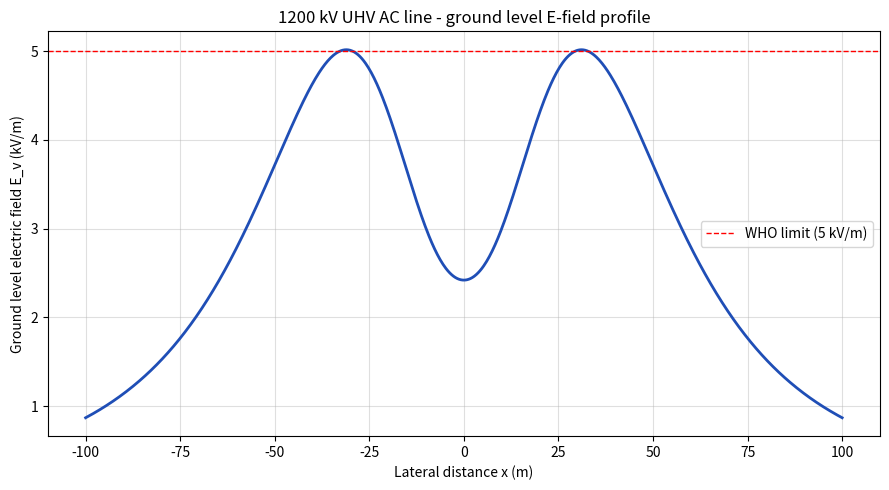

Source code (Python):
"""
Analytical engine for the ground-level electric field beneath a
3-phase UHV AC transmission line, using Maxwell's potential
coefficient matrix method with image charges.
"""
import os
import numpy as np
import matplotlib.pyplot as plt


def bundle_equivalent_radius(N, r, R):
    """r_eq = (N * r * R^(N-1))^(1/N)

    N : sub-conductors per bundle
    r : sub-conductor radius (m)
    R : bundle radius (m)
    """
    return (N * r * R ** (N - 1)) ** (1.0 / N)


def potential_coefficient_matrix(coords, r_eq):
    """Maxwell's potential coefficient matrix [P] (n x n).

    Diagonal:    P_ii = ln(2 * H_i / r_eq)
    Off-diag:    P_ij = ln(I_ij / A_ij)
        A_ij = direct distance conductor i to conductor j
        I_ij = distance conductor i to image of conductor j (below ground)
    """
    n = len(coords)
    P = np.zeros((n, n))
    for i in range(n):
        xi, yi = coords[i]
        for j in range(n):
            xj, yj = coords[j]
            if i == j:
                P[i, j] = np.log(2.0 * yi / r_eq)
            else:
                A_ij = np.sqrt((xi - xj) ** 2 + (yi - yj) ** 2)
                I_ij = np.sqrt((xi - xj) ** 2 + (yi + yj) ** 2)
                P[i, j] = np.log(I_ij / A_ij)
    return P


def field_coefficient_K(x_eval, coords):
    """Geometric coefficient vector K at the ground point (x_eval, 0).

    At y = 0 the real and image contributions add and the horizontal
    components cancel, leaving the vertical field proportional to:
        K_i = -2 * y_i / ((x - x_i)^2 + y_i^2)
    """
    n = len(coords)
    K = np.zeros(n)
    for i in range(n):
        xi, yi = coords[i]
        K[i] = -2.0 * yi / ((x_eval - xi) ** 2 + yi ** 2)
    return K


def electric_field_at_ground(x_eval, coords, M, V_phase_rms):
    """RMS vertical ground-level field for balanced 3-phase voltages.

    M           : inverse of P (n x n)
    V_phase_rms : line-to-ground rms voltage (kV here)
    """
    K = field_coefficient_K(x_eval, coords)
    Kv = M.T @ K
    Kv1, Kv2, Kv3 = Kv[0], Kv[1], Kv[2]
    K_v = np.sqrt(
        Kv1 ** 2 + Kv2 ** 2 + Kv3 ** 2
        - Kv1 * Kv2 - Kv2 * Kv3 - Kv3 * Kv1
    )
    return K_v * V_phase_rms


def line_to_ground_rms(V_line_to_line):
    return V_line_to_line / np.sqrt(3.0)


def validate_1200kV():
    print("=" * 72)
    print(" 1200 kV UHV AC line  -  analytical engine validation ")
    print("=" * 72)

    N, R, r = 8, 0.6, 0.02815
    H = 37.0
    d = 24.0
    V_ll = 1200.0
    V = line_to_ground_rms(V_ll)

    coords = [(-d, H), (0.0, H), (d, H)]

    r_eq = bundle_equivalent_radius(N, r, R)
    P = potential_coefficient_matrix(coords, r_eq)
    M = np.linalg.inv(P)

    print(f"\nr_eq                  : {r_eq:.6f} m")
    print(f"V_phase_rms           : {V:.4f} kV")

    print("\nComputed [P] matrix:")
    print(np.array_str(P, precision=4, suppress_small=True))

    print("\nComputed [M] = [P]^-1:")
    print(np.array_str(M, precision=4, suppress_small=True))

    P_ref = np.array([[4.5414, 0.8147, 0.3528],
                      [0.8147, 4.5414, 0.8147],
                      [0.3528, 0.8147, 4.5414]])
    M_ref = np.array([[ 0.2280, -0.0390, -0.0107],
                      [-0.0390,  0.2342, -0.0390],
                      [-0.0107, -0.0390,  0.2280]])

    print("\nReference [P] from problem statement:")
    print(P_ref)
    print("\nReference [M] from problem statement:")
    print(M_ref)

    print("\nMax |dP|              :", np.max(np.abs(P - P_ref)))
    print("Max |dM|              :", np.max(np.abs(M - M_ref)))

    E0 = electric_field_at_ground(0.0, coords, M, V)
    E_below_phase = electric_field_at_ground(d, coords, M, V)
    print(f"\nE_v at x = 0 m        : {E0:.4f} kV/m")
    print(f"E_v at x = {d:.1f} m (under outer phase): {E_below_phase:.4f} kV/m")

    return coords, M, V


def plot_field_profile(coords, M, V,
                       x_min=-100.0, x_max=100.0, n=801,
                       out_path="plots/efield_profile.png"):
    xs = np.linspace(x_min, x_max, n)
    Es = np.array([electric_field_at_ground(x, coords, M, V) for x in xs])

    os.makedirs(os.path.dirname(out_path), exist_ok=True)
    plt.figure(figsize=(9, 5))
    plt.plot(xs, Es, lw=2, color="#1f4eb6")
    plt.axhline(5.0, color="red", ls="--", lw=1, label="WHO limit (5 kV/m)")
    plt.xlabel("Lateral distance x (m)")
    plt.ylabel("Ground level electric field E_v (kV/m)")
    plt.title("1200 kV UHV AC line - ground level E-field profile")
    plt.legend()
    plt.grid(alpha=0.4)
    plt.tight_layout()
    plt.savefig(out_path, dpi=120)
    plt.close()
    print(f"Saved plot -> {out_path}")


if __name__ == "__main__":
    coords, M, V = validate_1200kV()
    plot_field_profile(coords, M, V)
